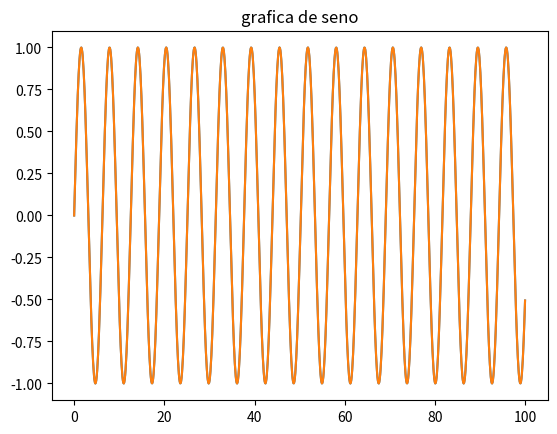

This chart was generated by the following Python code:
import matplotlib.pyplot as plt
import numpy as np

x = np.linspace(0,100,1000)
print(x)
y = np.sin(x)
print(y)
plt.plot(x,y)

plt.plot(x,y)
plt.title("grafica de seno")
plt.show()
